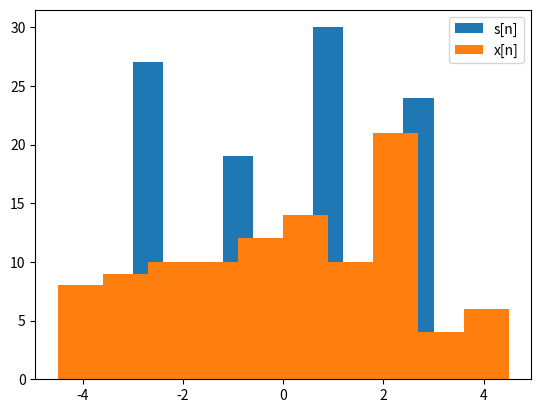
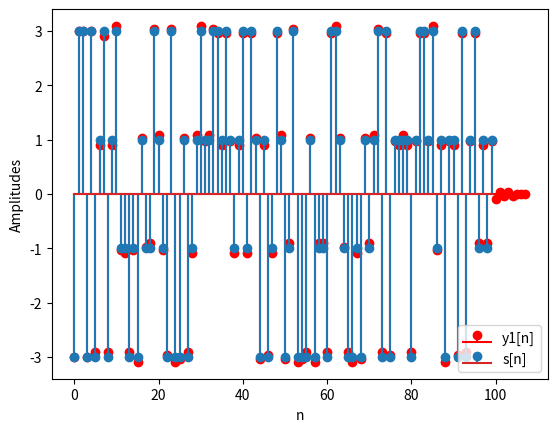
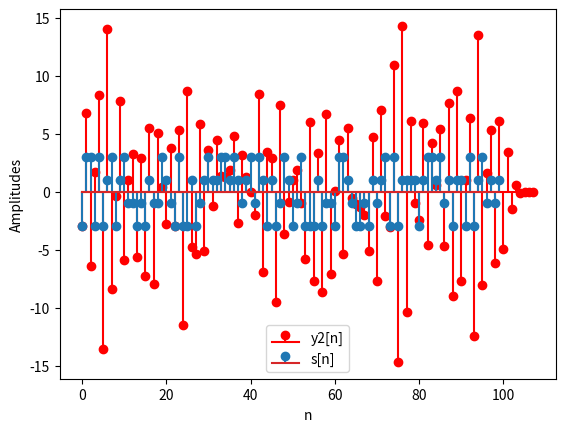

Reproduce these figures in Python, in order.
#Atividade Computacional 1 - EA614
#Daniele Souza Gonçalves   248029

import numpy as np
import matplotlib.pyplot as plt 

#Candidatos a equalizador 

w1 = [1,0.5,0.25,0.125,0.0625]
w2 = [1, -0.75,1.5,-0.2,0.3]

#Resposta ao impulso 

h = [1, -0.5,0,0,0]

# Item c) Queremos obter as respostas combinadas g1[n] e g2[n], onde g1[n] = w1[n]*h[n] e g2[n] = w2[n]*h[n]

def resposta_combinada(w,h):
     return np.convolve(w,h)

g1 = resposta_combinada(w1,h)
g2 = resposta_combinada(w2,h)

print("g1=",g1,"\n")
print("g2 =",g2,"\n")


s = np.random.uniform(0, 1, 100)
s[np.where(s < 0.25)] = 3
s[np.where(s < 0.5)] = 1
s[np.where(np.abs(s) < 0.75)] = -1
s[np.where(np.abs(s) < 1)] = -3


# Item d) Simular a trasmissão do sinal pela canal h[n]

x = resposta_combinada(s,h)
print("s[n] = ",s,"\n")
print("x[n] =", x)

plt.hist(s, label='s[n]')
plt.hist(x,label='x[n]')
plt.legend()


#Item e) Filtrar o sinal x[n] pelos equalizadores w1[n] e w2[n]

y1 = resposta_combinada(x,w1)
plt.figure()
y1_plot = plt.stem(y1,label ='y1[n]')
plt.setp(y1_plot,'color','r')
plt.stem(s,label='s[n]')
plt.xlabel('n')
plt.ylabel('Amplitudes')
plt.legend()
plt.show()

y2 = resposta_combinada(x,w2)

plt.figure()
y1_plot = plt.stem(y2,label ='y2[n]')
plt.setp(y1_plot,'color','r')
plt.stem(s,label='s[n]')
plt.xlabel('n')
plt.ylabel('Amplitudes')
plt.legend()
plt.show()